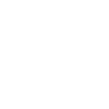
t = 0.00 s
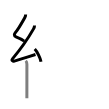
t = 3.50 s
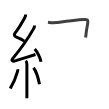
t = 6.75 s
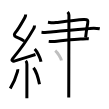
t = 10.25 s
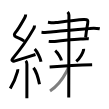
t = 13.50 s
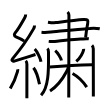
t = 17.00 s

The animated SVG that drew these frames (rendered in a browser with its animation timeline set to each time). Animation: 17 SMIL elements (animate=17); one cycle of 17.00 s.

<svg width="109px" height="109px" viewBox="0 0 px 109px" xmlns="http://www.w3.org/2000/svg" xmlns:xlink="http://www.w3.org/1999/xlink" xml:space="preserve" version="1.1"  baseProfile="full">
<path d="M25.65,14.5c0,1.12-0.21,1.96-0.91,3.19c-3,5.3-6.39,11.46-9.29,14.74c-1.28,1.45-1.81,3.57,0.53,4.49c3.14,1.23,5.65,2.32,8.27,4.2" style="fill:none;stroke:black;stroke-width:3;opacity:0">
  <animate attributeType="CSS" attributeName="opacity" from="0" to="1" begin="0s" dur="1s" repeatCount="Indefinite" fill="freeze" />
</path>
<path d="M34.53,25.44c0,1.18-0.28,2.18-1,3.44c-5.18,9.08-12.91,20.24-20.88,29.73c-1.61,1.92,0.43,2.83,1.57,2.47c4.75-1.53,14.16-4.33,21.28-6.58" style="fill:none;stroke:black;stroke-width:3;opacity:0">
  <animate attributeType="CSS" attributeName="opacity" from="0" to="1" begin="1s" dur="1s" repeatCount="Indefinite" fill="freeze" />
</path>
<path d="M34.75,49c2.21,2.25,5.7,9.25,6.25,12.75" style="fill:none;stroke:black;stroke-width:3;opacity:0">
  <animate attributeType="CSS" attributeName="opacity" from="0" to="1" begin="2s" dur="1s" repeatCount="Indefinite" fill="freeze" />
</path>
<path d="M25.77,60.76c0.8,0.8,1.13,1.99,1.13,3.37c0,6.09-0.01,18.39-0.02,26.5c0,3.72-0.01,6.55-0.01,7.5" style="fill:none;stroke:black;stroke-width:3;opacity:0">
  <animate attributeType="CSS" attributeName="opacity" from="0" to="1" begin="3s" dur="1s" repeatCount="Indefinite" fill="freeze" />
</path>
<path d="M17.75,69.25c0.11,0.9-0.18,1.92-0.36,2.57c-1.52,5.55-4.02,11.43-7.14,16.68" style="fill:none;stroke:black;stroke-width:3;opacity:0">
  <animate attributeType="CSS" attributeName="opacity" from="0" to="1" begin="4s" dur="1s" repeatCount="Indefinite" fill="freeze" />
</path>
<path d="M33.5,67.75c3.12,4.02,5.27,12.86,6,16.5" style="fill:none;stroke:black;stroke-width:3;opacity:0">
  <animate attributeType="CSS" attributeName="opacity" from="0" to="1" begin="5s" dur="1s" repeatCount="Indefinite" fill="freeze" />
</path>
<path d="M47.97,22.15c2.66,0.46,5.36,0.81,8.03,0.46c9-1.17,20.29-2.67,27.5-3.14c4.2-0.28,4.89,0.61,4.15,4.31c-0.71,3.53-1.49,8.45-2.03,13.72" style="fill:none;stroke:black;stroke-width:3;opacity:0">
  <animate attributeType="CSS" attributeName="opacity" from="0" to="1" begin="6s" dur="1s" repeatCount="Indefinite" fill="freeze" />
</path>
<path d="M41.5,32.3c4.75,0.57,7.56-0.04,11.75-0.46c13.25-1.34,25.6-2.7,36.51-3.41c3.35-0.5,6.68-0.37,9.99,0.37" style="fill:none;stroke:black;stroke-width:3;opacity:0">
  <animate attributeType="CSS" attributeName="opacity" from="0" to="1" begin="7s" dur="1s" repeatCount="Indefinite" fill="freeze" />
</path>
<path d="M48.72,41.38c2.77,0.34,5.53,0.29,8.28-0.18c8.09-0.71,15.62-1.7,23.76-2.16c2.72-0.15,5.37-0.56,8.06-0.21" style="fill:none;stroke:black;stroke-width:3;opacity:0">
  <animate attributeType="CSS" attributeName="opacity" from="0" to="1" begin="8s" dur="1s" repeatCount="Indefinite" fill="freeze" />
</path>
<path d="M67.61,12c1.13,1.13,1.32,2,1.32,3.21c0,0.81-0.11,47.4-0.16,70.66c-0.01,5.46-0.02,9.63-0.02,11.62" style="fill:none;stroke:black;stroke-width:3;opacity:0">
  <animate attributeType="CSS" attributeName="opacity" from="0" to="1" begin="9s" dur="1s" repeatCount="Indefinite" fill="freeze" />
</path>
<path d="M55.21,50.64c2.26,1.8,5.67,7.12,6.24,9.91" style="fill:none;stroke:black;stroke-width:3;opacity:0">
  <animate attributeType="CSS" attributeName="opacity" from="0" to="1" begin="10s" dur="1s" repeatCount="Indefinite" fill="freeze" />
</path>
<path d="M83.61,48.85c0.02,0.3,0.04,0.77-0.04,1.19c-0.5,2.51-3.38,8.02-7.31,11.39" style="fill:none;stroke:black;stroke-width:3;opacity:0">
  <animate attributeType="CSS" attributeName="opacity" from="0" to="1" begin="11s" dur="1s" repeatCount="Indefinite" fill="freeze" />
</path>
<path d="M49.62,66.91c13.13-0.91,29.26-1.79,42.52-2.19" style="fill:none;stroke:black;stroke-width:3;opacity:0">
  <animate attributeType="CSS" attributeName="opacity" from="0" to="1" begin="12s" dur="1s" repeatCount="Indefinite" fill="freeze" />
</path>
<path d="M68.36,66.45c0,1.42-1.23,4.06-2.02,5.54c-3.86,7.24-10.29,15.09-16.32,18.94" style="fill:none;stroke:black;stroke-width:3;opacity:0">
  <animate attributeType="CSS" attributeName="opacity" from="0" to="1" begin="13s" dur="1s" repeatCount="Indefinite" fill="freeze" />
</path>
<path d="M72.55,73.54c5.7,3.21,10.7,8.21,14.18,13.64" style="fill:none;stroke:black;stroke-width:3;opacity:0">
  <animate attributeType="CSS" attributeName="opacity" from="0" to="1" begin="14s" dur="1s" repeatCount="Indefinite" fill="freeze" />
</path>
<path d="M47.42,48.52c0.78,0.78,1.08,1.98,1.08,3.54c0,14.24,1,34.2-7.4,43.18" style="fill:none;stroke:black;stroke-width:3;opacity:0">
  <animate attributeType="CSS" attributeName="opacity" from="0" to="1" begin="15s" dur="1s" repeatCount="Indefinite" fill="freeze" />
</path>
<path d="M91.97,45.34c1.1,1.1,1.32,2.16,1.32,3.46c0,0.73,0.04,22.44,0.06,36.57c0.01,5.25,0.01,9.45,0.01,11.15" style="fill:none;stroke:black;stroke-width:3;opacity:0">
  <animate attributeType="CSS" attributeName="opacity" from="0" to="1" begin="16s" dur="1s" repeatCount="Indefinite" fill="freeze" />
</path>
</svg>
